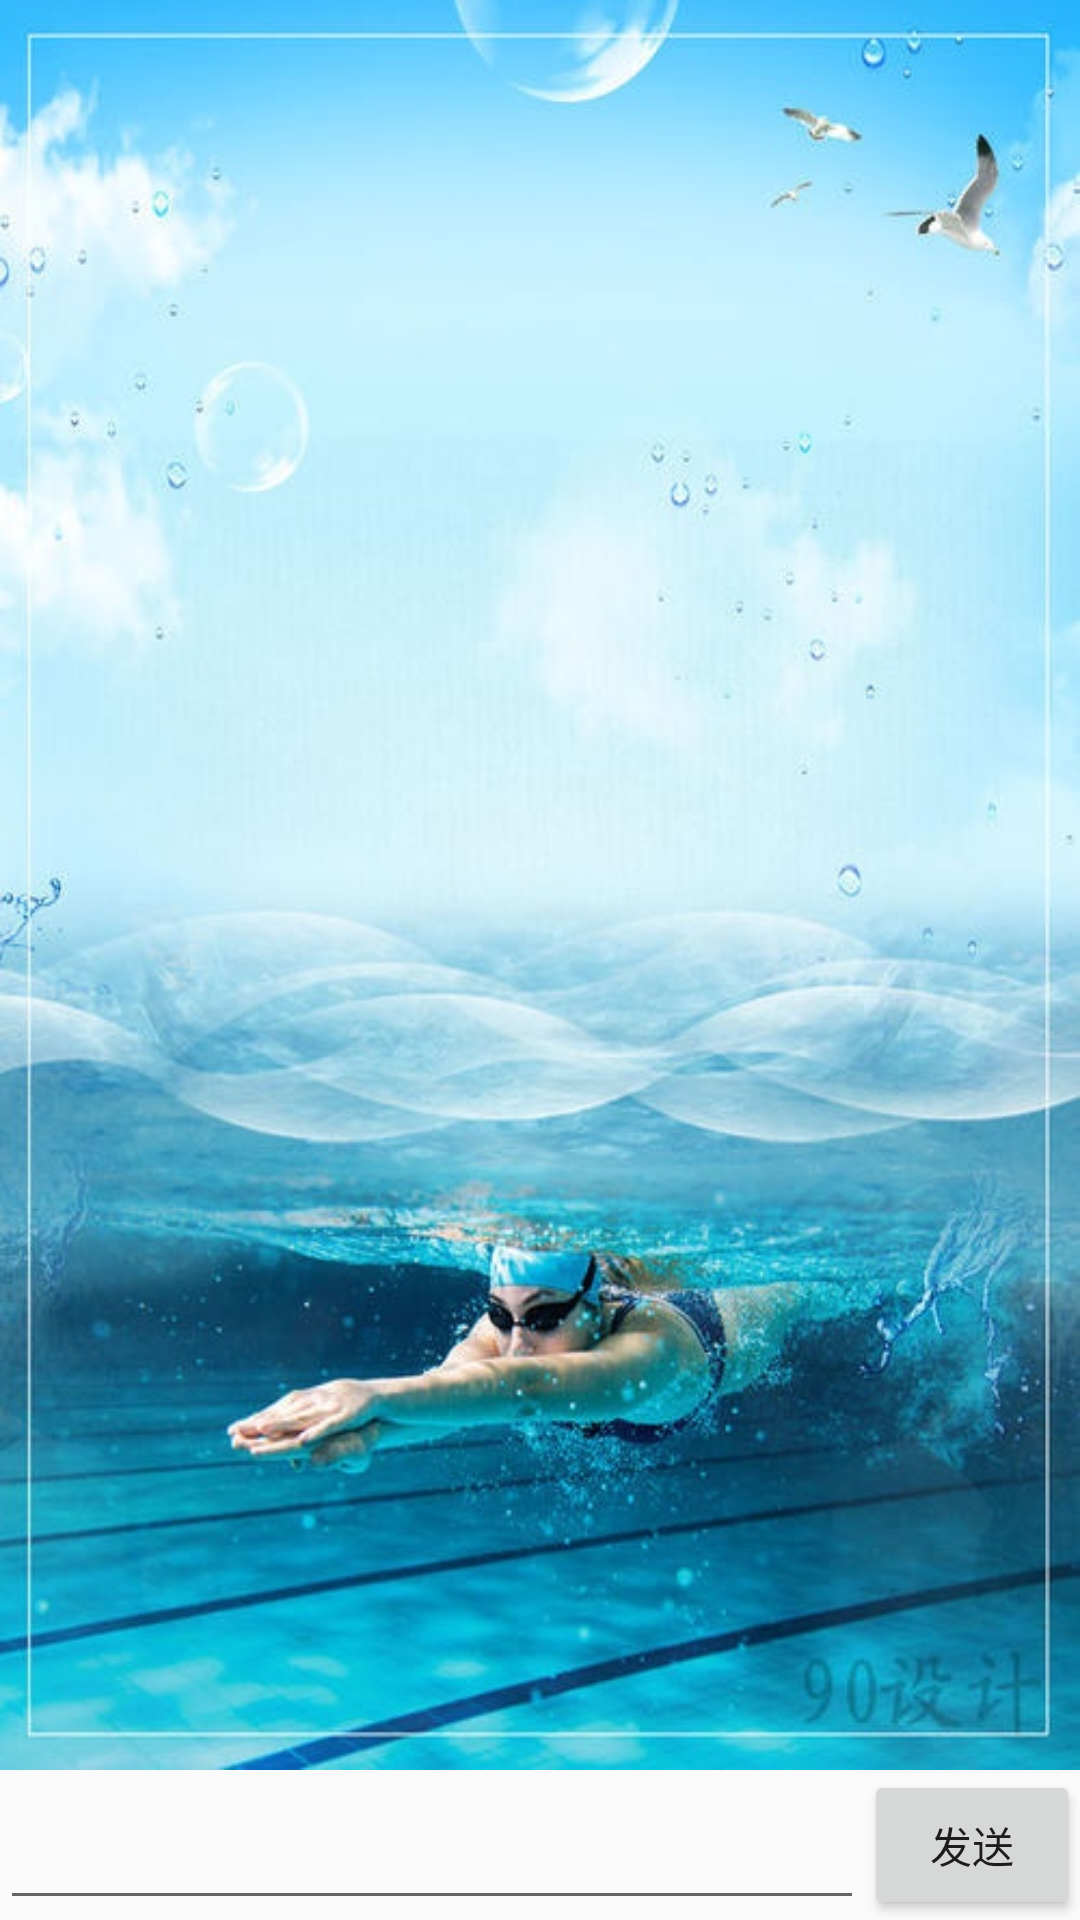

The Android layout XML behind this screen, and the referenced resources:
<!-- AndroidManifest.xml: application theme AppTheme -->
<!-- res/layout/activity_chat.xml -->
<?xml version="1.0" encoding="utf-8"?>
<LinearLayout xmlns:android="http://schemas.android.com/apk/res/android"
    xmlns:tools="http://schemas.android.com/tools"
    android:layout_width="match_parent"
    android:layout_height="match_parent"
    android:orientation="vertical"
    android:focusable="true"
    android:focusableInTouchMode="true"
    tools:context=".talking.activity.ChatActivity">
    <LinearLayout
        android:id="@+id/shang"
        android:layout_width="match_parent"
        android:layout_height="50dp"
        android:layout_weight="1">
        <ScrollView
            android:id="@+id/scroller"
            android:layout_width="match_parent"
            android:layout_height="match_parent"
            android:scrollbars="vertical"
            android:fadeScrollbars="true"
            android:paddingTop="10dp"
            android:paddingRight="5dp"
            android:paddingLeft="10dp"
            android:paddingBottom="30dp"
            android:scrollbarThumbVertical="@drawable/scrollbar"
            android:background="@drawable/swim"
            android:fillViewport="true">
            <TextView
                android:id="@+id/chatContent"
                android:layout_width="match_parent"
                android:layout_height="wrap_content"
                android:paddingRight="5dp"
                android:textColor="#222222" />
                
                
                

                
                

        </ScrollView>

    </LinearLayout>

    <LinearLayout
        android:id="@+id/xia"
        android:layout_width="match_parent"
        android:layout_height="50dp"
        android:orientation="horizontal"
        android:background="@color/editBack"
        android:gravity="bottom">
        <EditText
            android:id="@+id/chat_input"
            android:layout_width="0dp"
            android:layout_height="match_parent"
            android:layout_weight="4" />

        <Button
            android:id="@+id/chat_send_but"
            android:layout_width="0dp"
            android:layout_height="match_parent"
            android:layout_weight="1"
            android:text="发送" />
    </LinearLayout>


</LinearLayout>
<!-- resources referenced by this layout -->
<resources>
  <!-- drawable swim: jpeg bitmap (drawable-v24, 100148 bytes) -->
  <style name="AppTheme" parent="Theme.AppCompat.Light.NoActionBar">
          
          <item name="android:windowNoTitle">true</item>
          <item name="colorPrimary">@color/color_dbac62</item>
          <item name="colorPrimaryDark">@color/color_ebc990</item>
          <item name="colorAccent">@color/colorAccent</item>
      </style>
  <color name="color_dbac62">#DBAC62</color>
  <color name="color_ebc990">#EBC990</color>
  <color name="colorAccent">#FF4081</color>
</resources>
